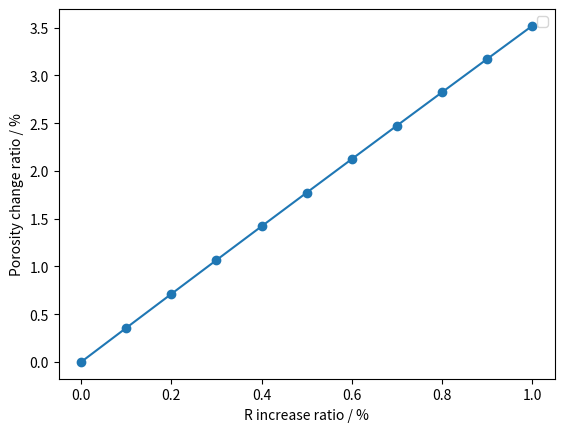

Python code for this plot:
import os
import numpy as np
import matplotlib.pyplot as plt
import math


plt.figure(1)
#plt.title('Hertz model')  
plt.xlabel('R increase ratio / %')  
plt.ylabel('Porosity change ratio / %')   

r_cylinder = 0.05
h_cylinder = 0.1
ini_porosity = 0.359
volume_particle = math.pi * r_cylinder * r_cylinder * h_cylinder * (1.0 - ini_porosity)

X = [i/10 for i in range(0, 11)] 
Y = []
for x in X:
    r = r_cylinder * (1 + x * 0.01)
    volume_cylinder = math.pi * r * r * h_cylinder
    current_porosity = 1.0 - (volume_particle / volume_cylinder)
    Y.append((current_porosity - ini_porosity) / ini_porosity * 100) 
#my_label = '$\mu$ =' + str(mu) + ', $\sigma$ =' + str(sigma)
plt.plot(X, Y, 'o-')

#plt.axhline(y=7.12776, color='red', linestyle='-')


#plt.xlim((0, 3))
#plt.ylim((0, 2))
plt.legend(prop={'size': 10})
plt.show()  